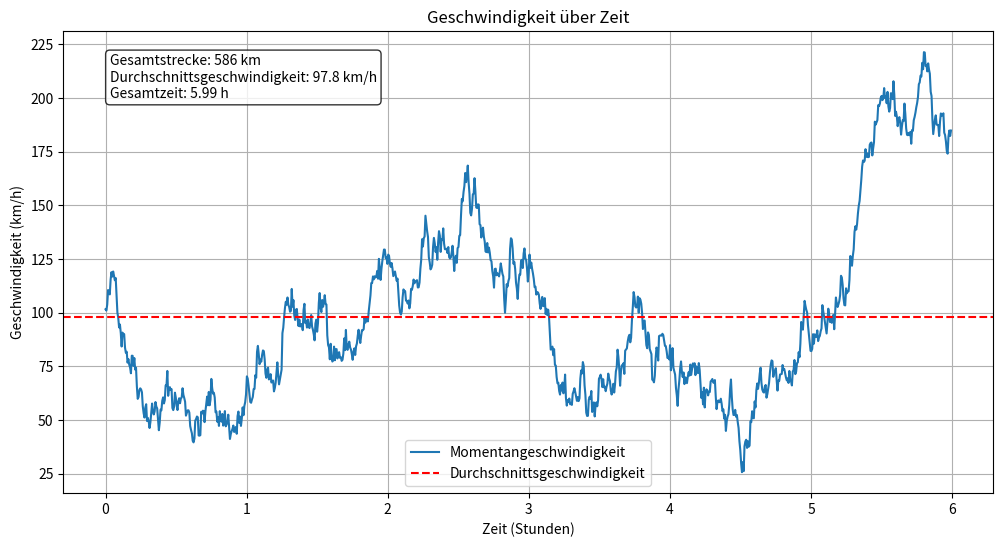

This figure's Python source:
import numpy as np
import matplotlib.pyplot as plt

# Konstanten
DURCHSCHNITTSGESCHWINDIGKEIT = 97.8  # km/h
GESAMTSTRECKE = 586  # km
GESAMTZEIT = GESAMTSTRECKE / DURCHSCHNITTSGESCHWINDIGKEIT  # Stunden

# Zeitpunkte erstellen
t = np.linspace(0, GESAMTZEIT, 1000)

# Zufällige, stetige Geschwindigkeitskurve erzeugen
np.random.seed(42)  # Für Reproduzierbarkeit
geschwindigkeit = np.cumsum(np.random.randn(1000))
geschwindigkeit = geschwindigkeit - np.min(geschwindigkeit)  # Immer positiv
geschwindigkeit = geschwindigkeit / np.max(geschwindigkeit) * DURCHSCHNITTSGESCHWINDIGKEIT * 2
geschwindigkeit = geschwindigkeit + DURCHSCHNITTSGESCHWINDIGKEIT - np.mean(geschwindigkeit)

# Diagramm erstellen
plt.figure(figsize=(12, 6))
plt.plot(t, geschwindigkeit, label='Momentangeschwindigkeit')
plt.axhline(y=DURCHSCHNITTSGESCHWINDIGKEIT, color='r', linestyle='--', label='Durchschnittsgeschwindigkeit')

plt.title('Geschwindigkeit über Zeit')
plt.xlabel('Zeit (Stunden)')
plt.ylabel('Geschwindigkeit (km/h)')
plt.legend()
plt.grid(True)

# Zusätzliche Informationen anzeigen
plt.text(0.05, 0.95, f'Gesamtstrecke: {GESAMTSTRECKE} km\nDurchschnittsgeschwindigkeit: {DURCHSCHNITTSGESCHWINDIGKEIT:.1f} km/h\nGesamtzeit: {GESAMTZEIT:.2f} h', 
         transform=plt.gca().transAxes, verticalalignment='top', bbox=dict(boxstyle='round', facecolor='white', alpha=0.8))

plt.show()